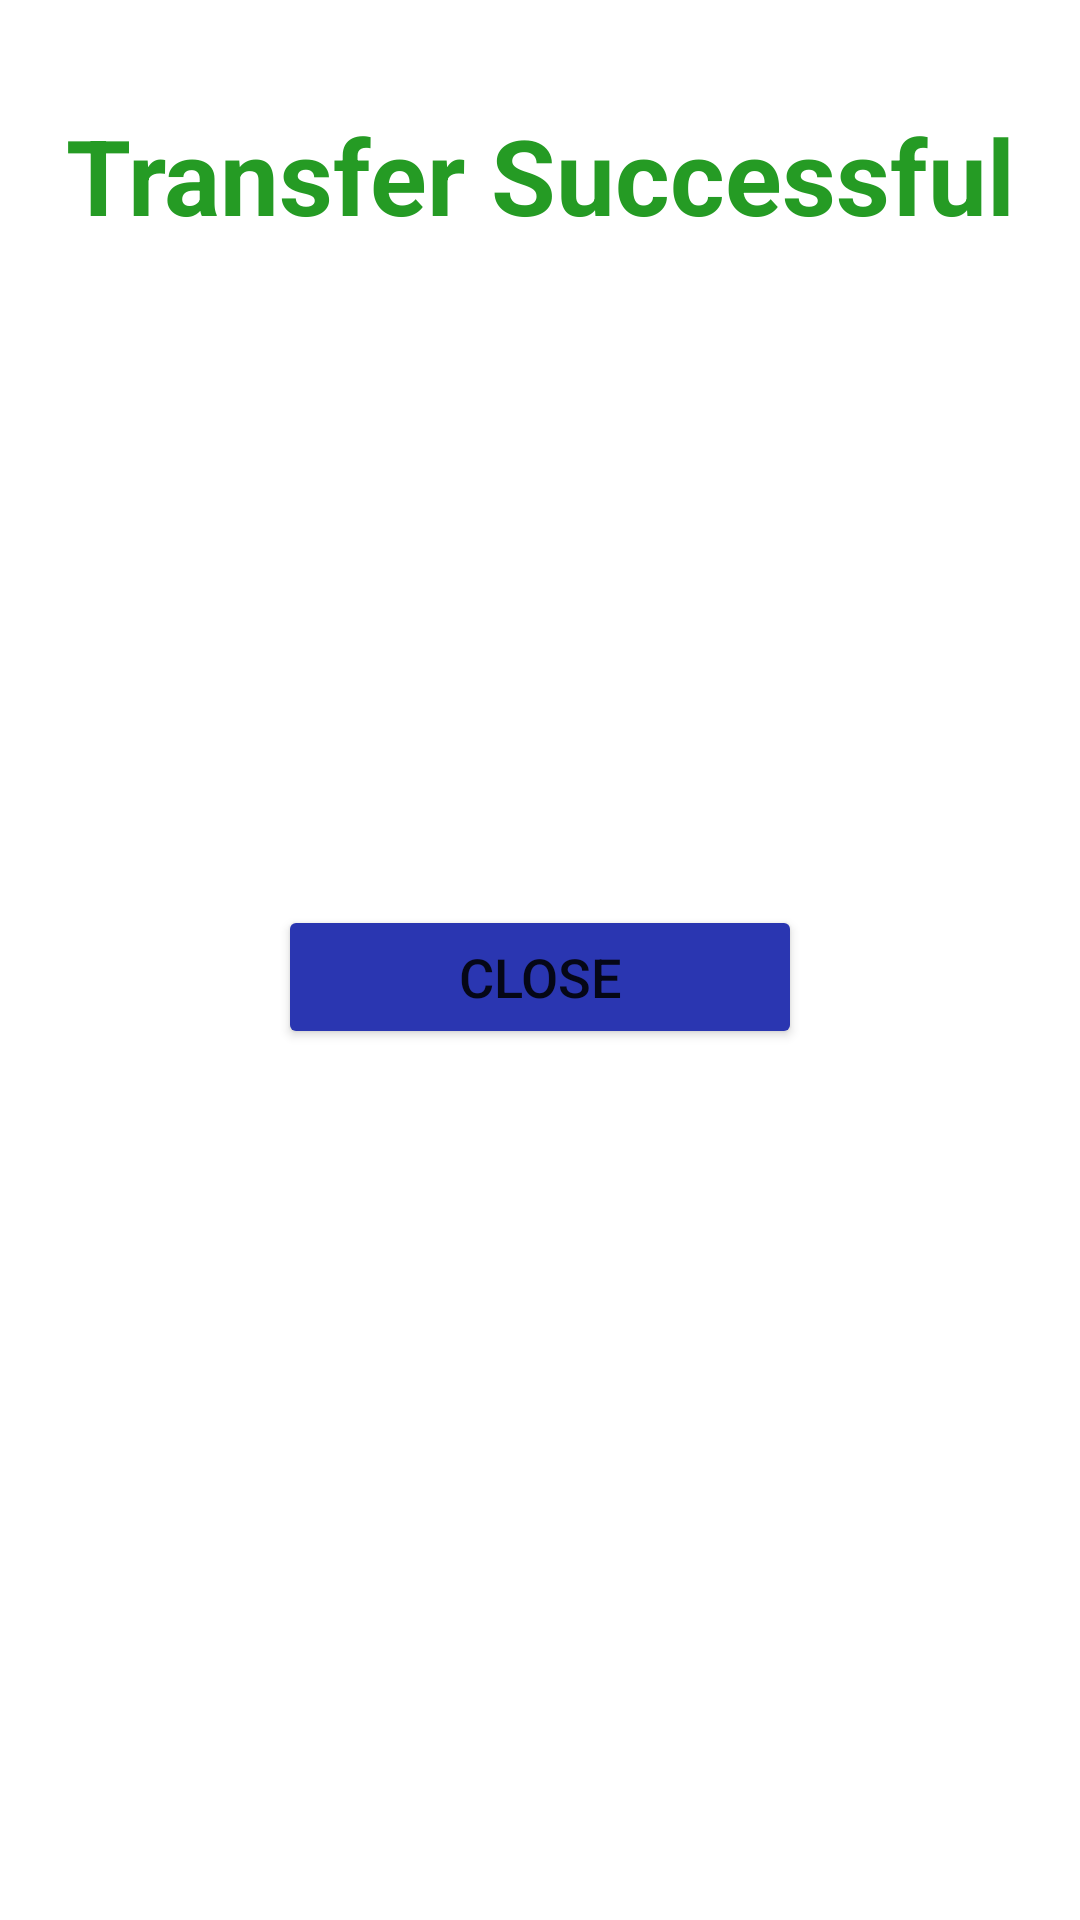

Here is an Android app screen rendered from its layout file. Give the layout XML and the strings, colors and styles it references.
<!-- AndroidManifest.xml: application theme Theme.ApnaBank -->
<!-- res/layout/transaction_success.xml -->
<?xml version="1.0" encoding="utf-8"?>
<LinearLayout xmlns:android="http://schemas.android.com/apk/res/android"
    xmlns:app="http://schemas.android.com/apk/res-auto"
    xmlns:tools="http://schemas.android.com/tools"
    android:orientation="vertical"
    android:layout_width="match_parent"
    android:layout_height="wrap_content"
    android:padding="20dp">

    <TextView
        android:layout_width="match_parent"
        android:layout_height="wrap_content"
        android:layout_marginTop="15dp"
        android:layout_marginBottom="30dp"
        android:text="Transfer Successful"
        android:textColor="@color/green_500"
        android:textStyle="bold"
        android:textSize="35dp"
        android:gravity="center"/>

    <ImageView
        android:id="@+id/imageView3"
        android:layout_width="150dp"
        android:layout_height="150dp"
        android:layout_gravity="center"
        android:layout_marginBottom="40dp"
        app:srcCompat="@drawable/success" />

    <Button
        android:id="@+id/closeBtn"
        android:layout_width="wrap_content"
        android:layout_height="wrap_content"
        android:layout_gravity="center"
        android:layout_marginBottom="30dp"
        android:backgroundTint="@color/blue_900"
        android:paddingStart="60dp"
        android:paddingEnd="60dp"
        android:text="CLOSE"
        android:textSize="18dp" />


</LinearLayout>
<!-- resources referenced by this layout -->
<resources>
  <color name="blue_900">#2a36b1</color>
  <color name="green_500">#259b24</color>
  <style name="Theme.ApnaBank" parent="Theme.MaterialComponents.DayNight.NoActionBar">
          
          <item name="colorPrimary">@color/purple_500</item>
          <item name="colorPrimaryVariant">@color/blue_900</item>
          <item name="colorOnPrimary">@color/white</item>
          
          <item name="colorSecondary">@color/teal_200</item>
          <item name="colorSecondaryVariant">@color/teal_700</item>
          <item name="colorOnSecondary">@color/black</item>
          
          <item name="android:statusBarColor">?attr/colorPrimaryVariant</item>
          
      </style>
  <color name="purple_500">#FF6200EE</color>
  <color name="white">#FFFFFFFF</color>
  <color name="teal_200">#FF03DAC5</color>
  <color name="teal_700">#FF018786</color>
  <color name="black">#FF000000</color>
</resources>
